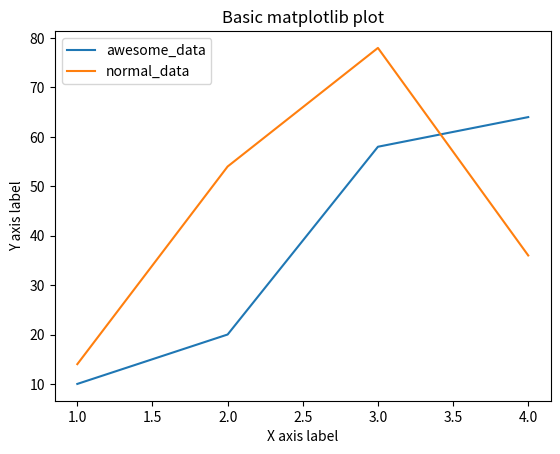

Write Python code to recreate this figure.
'''
Lesson 5 - Day 3 - intro to matplotlib library in python for plotting
pip install matplotlib
'''
# %%
import matplotlib.pyplot as plt

# %%
# create x and y arrays for plotting
x = [1,2,3,4]
y = [10,20,58,64]

# create a figure and axis handle using 'plt.subplots' function
fig, ax = plt.subplots()

# plot x and y values using 'plot' function on the axis handle and get a plot artist in return 
la1, = ax.plot(x, y)
la2, = ax.plot(x, [14,54,78,36])

# set title for the plot
ax.set_title('Basic matplotlib plot')

# set label to x and y axes
ax.set_xlabel('X axis label')
ax.set_ylabel('Y axis label')

# set label to plot artist for legend purpose
la1.set_label('awesome_data')
la2.set_label('normal_data')

# enable legends
# control location of legend using the 'loc' input
ax.legend(loc='best')

# show the plot
plt.show()

# %%
